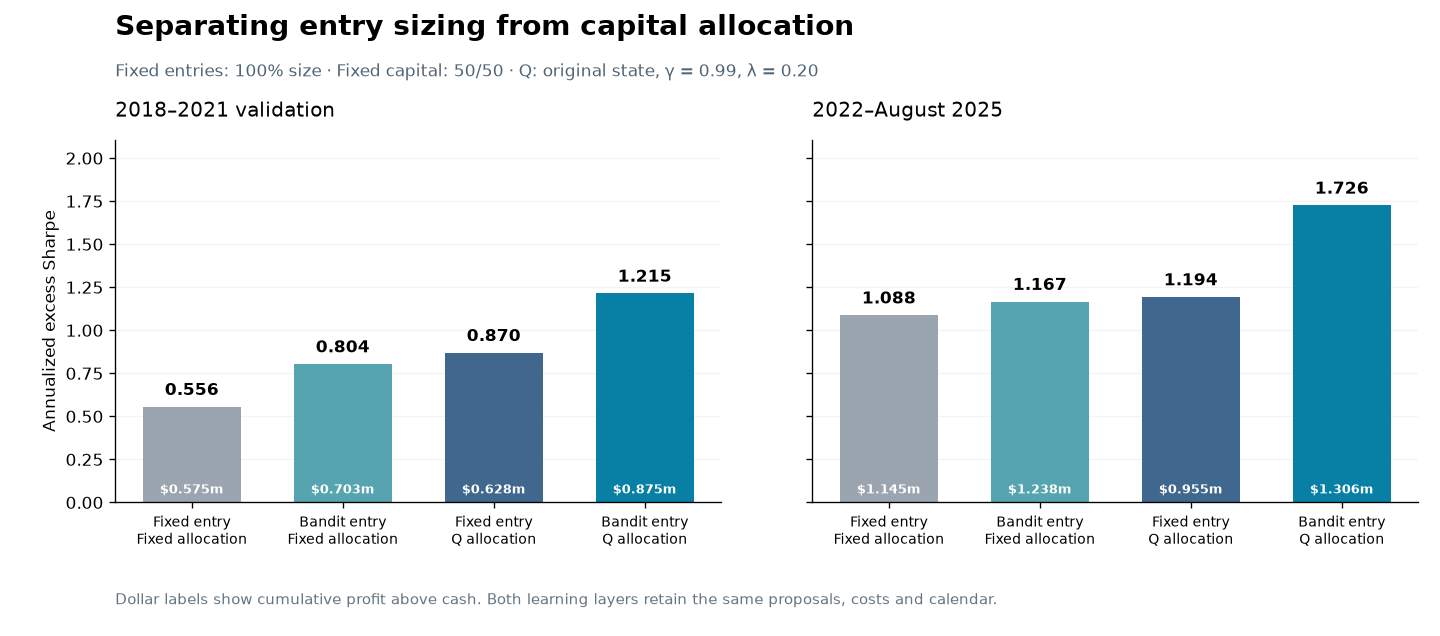

The data file committed next to this chart (first rows):
entry_policy, allocator, case, variance_penalty, straddle_target, period, annualized_excess_sharpe, annualized_total_account_return_pct, annualized_growth_relative_to_cash_pct, annualized_excess_volatility_pct, max_cash_relative_drawdown_pct, profit_above_cash, cell, comparison_risk
fixed100, fixed, fixed_0.5, , 0.5, validation, 0.5564, 2.612, 1.343, 2.451, -5.952, 575262, Fixed entry / fixed allocation, 0.0
fixed100, Q, q_lambda0, 0.0, , validation, 1.173, 4.024, 2.737, 2.324, -2.318, 1197069, Fixed entry / Q allocation, 0.0
bandit, fixed, fixed_0.5, , 0.5, validation, 0.8044, 2.907, 1.634, 2.04, -4.769, 702794, Bandit entry / fixed allocation, 0.0
bandit, Q, q_lambda0, 0.0, , validation, 1.427, 4.209, 2.92, 2.031, -1.895, 1280605, Bandit entry / Q allocation, 0.0
fixed100, fixed, fixed_0.5, , 0.5, validation, 0.5564, 2.612, 1.343, 2.451, -5.952, 575262, Fixed entry / fixed allocation, 0.1
fixed100, Q, q_lambda0.1, 0.1, , validation, 0.7834, 2.645, 1.376, 1.763, -3.383, 589482, Fixed entry / Q allocation, 0.1
bandit, fixed, fixed_0.5, , 0.5, validation, 0.8044, 2.907, 1.634, 2.04, -4.769, 702794, Bandit entry / fixed allocation, 0.1
bandit, Q, q_lambda0.1, 0.1, , validation, 1.286, 3.59, 2.309, 1.787, -2.299, 1003208, Bandit entry / Q allocation, 0.1
fixed100, fixed, fixed_0.5, , 0.5, validation, 0.5564, 2.612, 1.343, 2.451, -5.952, 575262, Fixed entry / fixed allocation, 0.2
fixed100, Q, q_lambda0.2, 0.2, , validation, 0.8699, 2.734, 1.463, 1.685, -3.305, 627711, Fixed entry / Q allocation, 0.2
bandit, fixed, fixed_0.5, , 0.5, validation, 0.8044, 2.907, 1.634, 2.04, -4.769, 702794, Bandit entry / fixed allocation, 0.2
bandit, Q, q_lambda0.2, 0.2, , validation, 1.215, 3.301, 2.023, 1.66, -2.65, 875336, Bandit entry / Q allocation, 0.2
fixed100, fixed, fixed_0.5, , 0.5, validation, 0.5564, 2.612, 1.343, 2.451, -5.952, 575262, Fixed entry / fixed allocation, 1.0
fixed100, Q, q_lambda1, 1.0, , validation, 0.9511, 2.814, 1.543, 1.623, -3.249, 662706, Fixed entry / Q allocation, 1.0
bandit, fixed, fixed_0.5, , 0.5, validation, 0.8044, 2.907, 1.634, 2.04, -4.769, 702794, Bandit entry / fixed allocation, 1.0
bandit, Q, q_lambda1, 1.0, , validation, 1.005, 2.808, 1.536, 1.528, -2.797, 659799, Bandit entry / Q allocation, 1.0
fixed100, fixed, fixed_0.5, , 0.5, evaluation, 1.088, 6.381, 2.176, 2.007, -3.142, 1144766, Fixed entry / fixed allocation, 0.0
fixed100, Q, q_lambda0, 0.0, , evaluation, 0.6179, 6.318, 2.115, 3.505, -5.082, 1271028, Fixed entry / Q allocation, 0.0
bandit, fixed, fixed_0.5, , 0.5, evaluation, 1.167, 6.507, 2.297, 1.973, -2.844, 1238422, Bandit entry / fixed allocation, 0.0
bandit, Q, q_lambda0, 0.0, , evaluation, 0.6713, 6.438, 2.231, 3.389, -4.841, 1353063, Bandit entry / Q allocation, 0.0
fixed100, fixed, fixed_0.5, , 0.5, evaluation, 1.088, 6.381, 2.176, 2.007, -3.142, 1144766, Fixed entry / fixed allocation, 0.1
fixed100, Q, q_lambda0.1, 0.1, , evaluation, 1.354, 6.402, 2.196, 1.622, -1.525, 1158393, Fixed entry / Q allocation, 0.1
bandit, fixed, fixed_0.5, , 0.5, evaluation, 1.167, 6.507, 2.297, 1.973, -2.844, 1238422, Bandit entry / fixed allocation, 0.1
bandit, Q, q_lambda0.1, 0.1, , evaluation, 1.491, 6.65, 2.434, 1.631, -1.445, 1387790, Bandit entry / Q allocation, 0.1
fixed100, fixed, fixed_0.5, , 0.5, evaluation, 1.088, 6.381, 2.176, 2.007, -3.142, 1144766, Fixed entry / fixed allocation, 0.2
fixed100, Q, q_lambda0.2, 0.2, , evaluation, 1.194, 5.957, 1.769, 1.485, -1.525, 955457, Fixed entry / Q allocation, 0.2
bandit, fixed, fixed_0.5, , 0.5, evaluation, 1.167, 6.507, 2.297, 1.973, -2.844, 1238422, Bandit entry / fixed allocation, 0.2
bandit, Q, q_lambda0.2, 0.2, , evaluation, 1.726, 6.553, 2.341, 1.353, -1.088, 1305940, Bandit entry / Q allocation, 0.2
fixed100, fixed, fixed_0.5, , 0.5, evaluation, 1.088, 6.381, 2.176, 2.007, -3.142, 1144766, Fixed entry / fixed allocation, 1.0
fixed100, Q, q_lambda1, 1.0, , evaluation, 1.633, 6.299, 2.097, 1.282, -1.525, 1127405, Fixed entry / Q allocation, 1.0
bandit, fixed, fixed_0.5, , 0.5, evaluation, 1.167, 6.507, 2.297, 1.973, -2.844, 1238422, Bandit entry / fixed allocation, 1.0
bandit, Q, q_lambda1, 1.0, , evaluation, 2.152, 6.329, 2.126, 0.9845, -0.448, 1141251, Bandit entry / Q allocation, 1.0
fixed100, fixed, fixed_0.5, , 0.5, full, 0.78, 4.397, 1.74, 2.249, -5.952, 1720028, Fixed entry / fixed allocation, 0.0
fixed100, Q, q_lambda0, 0.0, , full, 0.8348, 5.115, 2.439, 2.946, -5.082, 2468098, Fixed entry / Q allocation, 0.0
bandit, fixed, fixed_0.5, , 0.5, full, 0.9743, 4.613, 1.95, 2.008, -4.769, 1941217, Bandit entry / fixed allocation, 0.0
bandit, Q, q_lambda0, 0.0, , full, 0.9416, 5.269, 2.59, 2.762, -4.841, 2633668, Bandit entry / Q allocation, 0.0
fixed100, fixed, fixed_0.5, , 0.5, full, 0.78, 4.397, 1.74, 2.249, -5.952, 1720028, Fixed entry / fixed allocation, 0.1
fixed100, Q, q_lambda0.1, 0.1, , full, 1.043, 4.425, 1.767, 1.697, -3.383, 1747875, Fixed entry / Q allocation, 0.1
bandit, fixed, fixed_0.5, , 0.5, full, 0.9743, 4.613, 1.95, 2.008, -4.769, 1941217, Bandit entry / fixed allocation, 0.1
bandit, Q, q_lambda0.1, 0.1, , full, 1.378, 5.042, 2.369, 1.714, -2.299, 2390998, Bandit entry / Q allocation, 0.1
fixed100, fixed, fixed_0.5, , 0.5, full, 0.78, 4.397, 1.74, 2.249, -5.952, 1720028, Fixed entry / fixed allocation, 0.2
fixed100, Q, q_lambda0.2, 0.2, , full, 1.012, 4.263, 1.609, 1.593, -3.305, 1583168, Fixed entry / Q allocation, 0.2
bandit, fixed, fixed_0.5, , 0.5, full, 0.9743, 4.613, 1.95, 2.008, -4.769, 1941217, Bandit entry / fixed allocation, 0.2
bandit, Q, q_lambda0.2, 0.2, , full, 1.426, 4.843, 2.175, 1.521, -2.65, 2181276, Bandit entry / Q allocation, 0.2
fixed100, fixed, fixed_0.5, , 0.5, full, 0.78, 4.397, 1.74, 2.249, -5.952, 1720028, Fixed entry / fixed allocation, 1.0
fixed100, Q, q_lambda1, 1.0, , full, 1.228, 4.466, 1.807, 1.47, -3.249, 1790111, Fixed entry / Q allocation, 1.0
bandit, fixed, fixed_0.5, , 0.5, full, 0.9743, 4.613, 1.95, 2.008, -4.769, 1941217, Bandit entry / fixed allocation, 1.0
bandit, Q, q_lambda1, 1.0, , full, 1.398, 4.477, 1.818, 1.298, -2.797, 1801050, Bandit entry / Q allocation, 1.0
